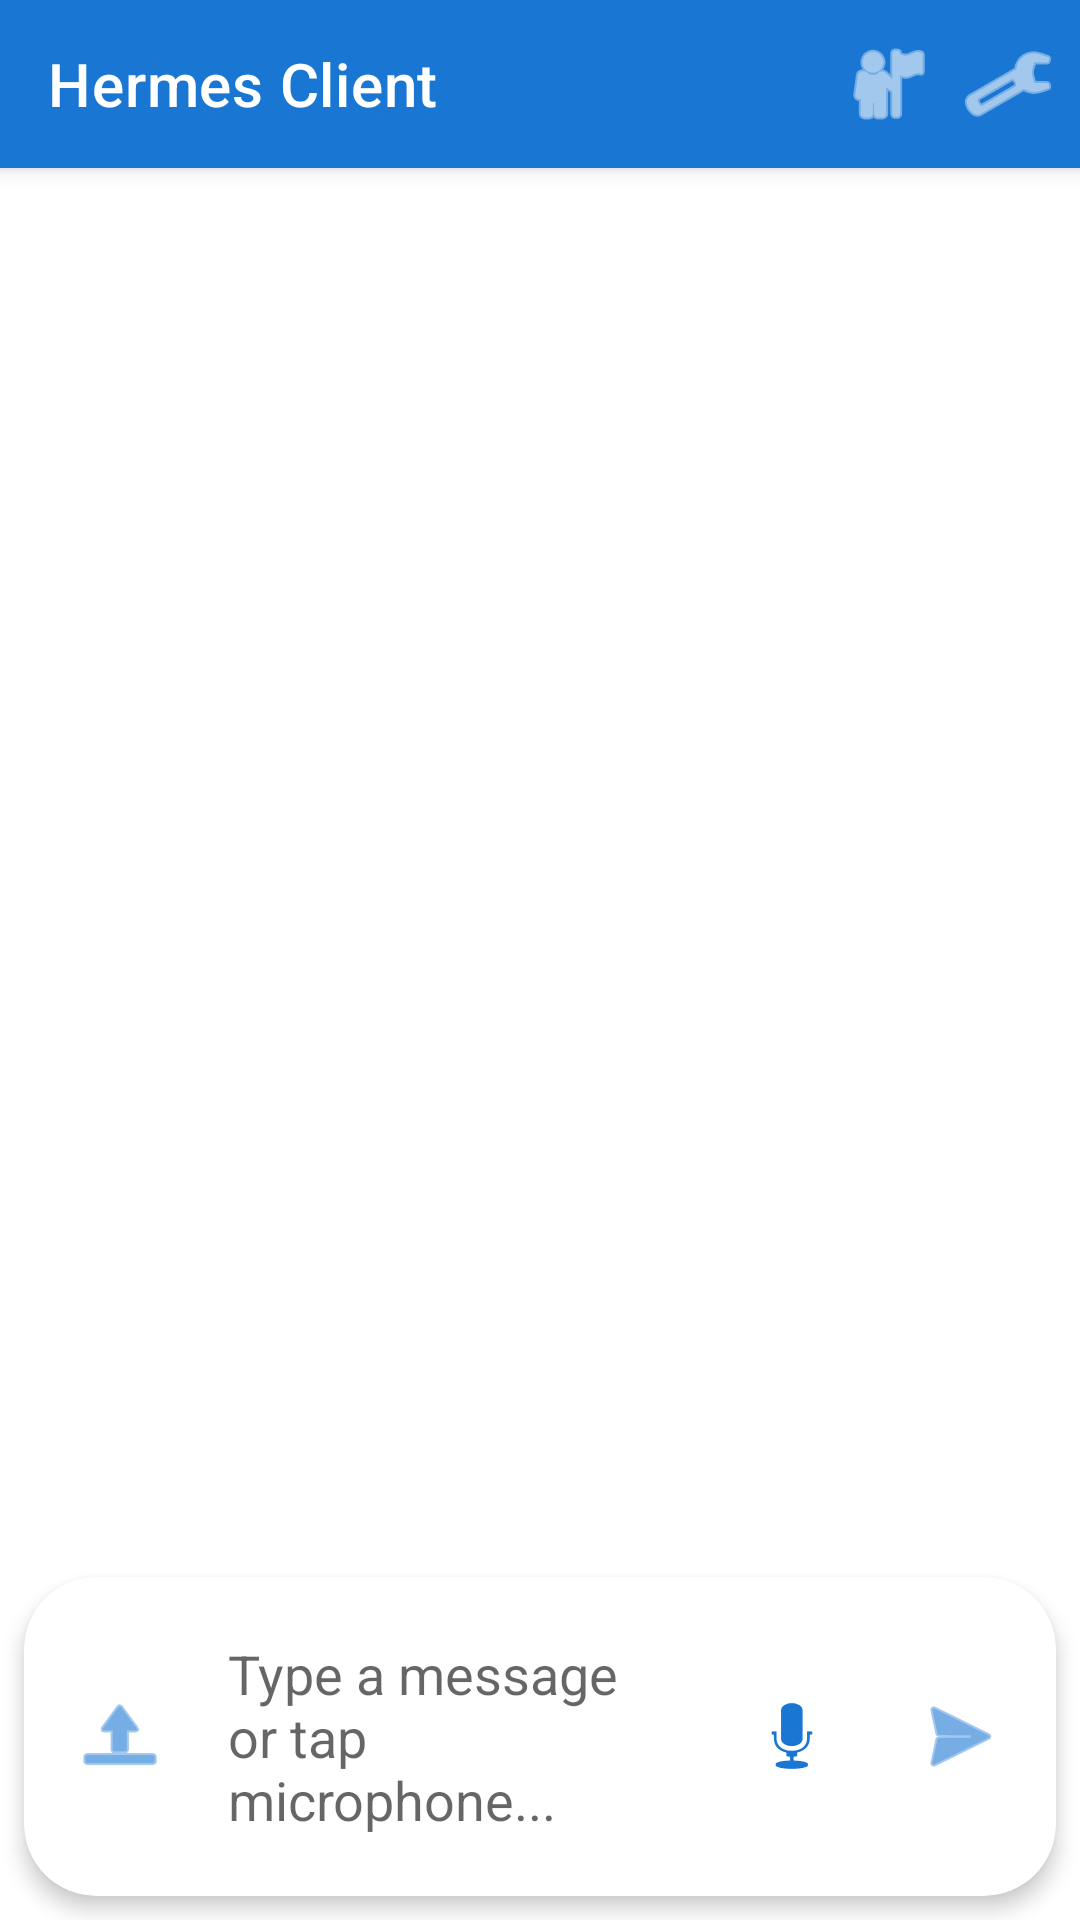

Produce the Android XML layout that renders to this screen, including the resource entries it uses.
<!-- AndroidManifest.xml: activity theme Theme.HermesClient.NoActionBar -->
<!-- res/layout/activity_main.xml -->
<?xml version="1.0" encoding="utf-8"?>
<androidx.coordinatorlayout.widget.CoordinatorLayout xmlns:android="http://schemas.android.com/apk/res/android"
    xmlns:app="http://schemas.android.com/apk/res-auto"
    xmlns:tools="http://schemas.android.com/tools"
    android:layout_width="match_parent"
    android:layout_height="match_parent"
    tools:context=".ui.MainActivity">

    <com.google.android.material.appbar.AppBarLayout
        android:layout_width="match_parent"
        android:layout_height="wrap_content"
        android:theme="@style/Theme.HermesClient">

        <androidx.appcompat.widget.Toolbar
            android:id="@+id/toolbar"
            android:layout_width="match_parent"
            android:layout_height="?attr/actionBarSize"
            android:background="?attr/colorPrimary"
            android:theme="@style/ThemeOverlay.MaterialComponents.Dark.ActionBar"
            app:popupTheme="@style/ThemeOverlay.MaterialComponents.Light"
            app:title="@string/app_name">

            <ImageButton
                android:id="@+id/btnSettings"
                android:layout_width="wrap_content"
                android:layout_height="wrap_content"
                android:layout_gravity="end"
                android:layout_marginEnd="8dp"
                android:background="?attr/selectableItemBackgroundBorderless"
                android:contentDescription="@string/settings"
                android:src="@android:drawable/ic_menu_preferences"
                app:tint="@color/white" />

            <ImageButton
                android:id="@+id/btnSessions"
                android:layout_width="wrap_content"
                android:layout_height="wrap_content"
                android:layout_gravity="end"
                android:layout_marginEnd="8dp"
                android:background="?attr/selectableItemBackgroundBorderless"
                android:contentDescription="@string/sessions"
                android:src="@android:drawable/ic_menu_myplaces"
                app:tint="@color/white" />

        </androidx.appcompat.widget.Toolbar>

    </com.google.android.material.appbar.AppBarLayout>

    <LinearLayout
        android:layout_width="match_parent"
        android:layout_height="match_parent"
        android:orientation="vertical"
        app:layout_behavior="@string/appbar_scrolling_view_behavior">

        
        <LinearLayout
            android:id="@+id/connectionStatus"
            android:layout_width="match_parent"
            android:layout_height="wrap_content"
            android:background="@color/purple_200"
            android:gravity="center"
            android:orientation="horizontal"
            android:padding="8dp"
            android:visibility="gone">

            <ProgressBar
                android:id="@+id/progressBar"
                android:layout_width="16dp"
                android:layout_height="16dp"
                android:indeterminate="true"
                android:visibility="gone" />

            <TextView
                android:id="@+id/connectionText"
                android:layout_width="wrap_content"
                android:layout_height="wrap_content"
                android:text="@string/disconnected"
                android:textColor="@color/black"
                android:textSize="14sp" />

        </LinearLayout>

        
        <androidx.recyclerview.widget.RecyclerView
            android:id="@+id/recyclerChat"
            android:layout_width="match_parent"
            android:layout_height="0dp"
            android:layout_weight="1"
            android:clipToPadding="false"
            android:padding="8dp"
            android:scrollbars="vertical" />

        
        <com.google.android.material.card.MaterialCardView
            android:layout_width="match_parent"
            android:layout_height="wrap_content"
            android:layout_margin="8dp"
            app:cardCornerRadius="24dp"
            app:cardElevation="4dp">

            <LinearLayout
                android:layout_width="match_parent"
                android:layout_height="wrap_content"
                android:orientation="horizontal"
                android:padding="8dp">

                
                <ImageButton
                    android:id="@+id/btnAttach"
                    android:layout_width="48dp"
                    android:layout_height="48dp"
                    android:layout_gravity="center_vertical"
                    android:background="?attr/selectableItemBackgroundBorderless"
                    android:contentDescription="Attach file"
                    android:src="@android:drawable/ic_menu_upload"
                    app:tint="@color/primary" />

                <EditText
                    android:id="@+id/editMessage"
                    android:layout_width="0dp"
                    android:layout_height="wrap_content"
                    android:layout_weight="1"
                    android:background="@null"
                    android:hint="@string/message_hint"
                    android:inputType="textMultiLine"
                    android:maxLines="4"
                    android:minLines="1"
                    android:padding="12dp" />

                
                <ImageButton
                    android:id="@+id/btnVoice"
                    android:layout_width="48dp"
                    android:layout_height="48dp"
                    android:layout_gravity="center_vertical"
                    android:layout_marginStart="4dp"
                    android:background="?attr/selectableItemBackgroundBorderless"
                    android:contentDescription="Voice input"
                    android:src="@android:drawable/ic_btn_speak_now"
                    app:tint="@color/primary" />

                
                <ImageButton
                    android:id="@+id/btnSend"
                    android:layout_width="48dp"
                    android:layout_height="48dp"
                    android:layout_gravity="center_vertical"
                    android:layout_marginStart="8dp"
                    android:background="?attr/selectableItemBackgroundBorderless"
                    android:contentDescription="@string/send"
                    android:src="@android:drawable/ic_menu_send"
                    app:tint="@color/primary" />

            </LinearLayout>

        </com.google.android.material.card.MaterialCardView>

    </LinearLayout>

</androidx.coordinatorlayout.widget.CoordinatorLayout>
<!-- resources referenced by this layout -->
<resources>
  <color name="black">#FF000000</color>
  <color name="primary">#1976D2</color>
  <color name="purple_200">#FFBB86FC</color>
  <color name="white">#FFFFFFFF</color>
  <string name="app_name">Hermes Client</string>
  <string name="disconnected">Disconnected</string>
  <string name="message_hint">Type a message or tap microphone...</string>
  <string name="send">Send</string>
  <string name="sessions">Sessions</string>
  <string name="settings">Settings</string>
  <style name="Theme.HermesClient" parent="Theme.MaterialComponents.DayNight.DarkActionBar">
          <item name="colorPrimary">@color/primary</item>
          <item name="colorPrimaryVariant">@color/primary_dark</item>
          <item name="colorOnPrimary">@color/white</item>
          <item name="colorSecondary">@color/accent</item>
          <item name="colorSecondaryVariant">@color/accent</item>
          <item name="colorOnSecondary">@color/white</item>
          <item name="android:statusBarColor">?attr/colorPrimaryVariant</item>
      </style>
  <style name="Theme.HermesClient.NoActionBar" parent="Theme.MaterialComponents.DayNight.NoActionBar">
          <item name="colorPrimary">@color/primary</item>
          <item name="colorPrimaryVariant">@color/primary_dark</item>
          <item name="colorOnPrimary">@color/white</item>
          <item name="colorSecondary">@color/accent</item>
          <item name="colorSecondaryVariant">@color/accent</item>
          <item name="colorOnSecondary">@color/white</item>
          <item name="android:statusBarColor">?attr/colorPrimaryVariant</item>
      </style>
  <color name="primary_dark">#1565C0</color>
  <color name="accent">#FF5722</color>
</resources>
